Run: headless pygame with SDL's dummy video driver; simulated clock (each Clock.tick advances the game by its frame time, no real sleeping); random seed 0; keys injected as events and as key.get_pressed() state; no mouse input.
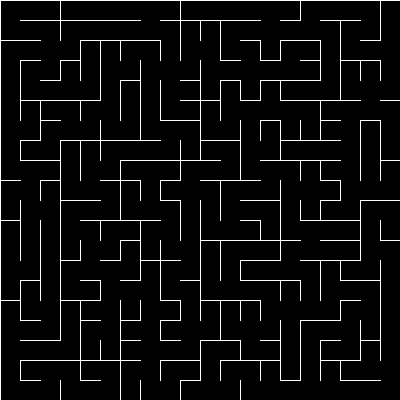
Frame 1 of 4 · flips 1–60 · no input
Frame 2 of 4 · flips 61–180 · tapped SPACE, RETURN · held RIGHT (→), D · screen unchanged from frame 1, image omitted
Frame 3 of 4 · flips 181–300 · held DOWN (↓), S · screen unchanged from frame 2, image omitted
Frame 4 of 4 · flips 301–420 · held LEFT (←), A, UP (↑), W · screen unchanged from frame 3, image omitted

The pygame program that drew these frames:

import pygame
from pygame.locals import *
import sys
import random

# Maze generation using Wilson's Algorithim

pygame.init()

WIDTH, HEIGHT = 400, 400
ROWS, COLS = 20, 20
CELL_WIDTH = WIDTH // ROWS
WHITE = (255, 255, 255)
WIN = pygame.display.set_mode((WIDTH, HEIGHT))
pygame.display.set_caption("Wilson's Algorithm")

cells = []

def index(i: int, j: int) -> int:
    if 0 <= i < ROWS and 0 <= j < COLS:
        return ROWS * i + j
    return -1


class Cell:
    def __init__(self, i: int, j: int) -> None:
        self.walls = [True, True, True, True]
        self.i = i 
        self.j = j 

    def show(self) -> None:
        x = self.i * CELL_WIDTH
        y = self.j * CELL_WIDTH

        if self.walls[0]:
            pygame.draw.line(WIN, WHITE, (x, y), (x + CELL_WIDTH, y))
        if self.walls[1]:
            pygame.draw.line(WIN, WHITE, (x + CELL_WIDTH, y), (x + CELL_WIDTH, y + CELL_WIDTH))
        if self.walls[2]:
            pygame.draw.line(WIN, WHITE, (x + CELL_WIDTH, y + CELL_WIDTH), (x, y + CELL_WIDTH))
        if self.walls[3]:
            pygame.draw.line(WIN, WHITE, (x, y + CELL_WIDTH), (x, y))

    def restore_wall(self) -> None:
        self.walls[0] = True
        self.walls[1] = True
        self.walls[2] = True
        self.walls[3] = True

    def generate_options(self, path: list) -> list:
        options = []

        top = index(self.i - 1, self.j)
        right = index(self.i, self.j + 1)
        bottom = index(self.i + 1, self.j)
        left = index(self.i, self.j - 1)

        if (top != -1 and top != path[-1]):
            options.append((self.i - 1, self.j))
        if (right != -1 and right != path[-1]):
            options.append((self.i, self.j + 1))
        if (bottom != -1 and bottom != path[-1]):
            options.append((self.i + 1, self.j))
        if (left != -1 and left != path[-1]):
            options.append((self.i, self.j - 1))
        
        return options


def remove_walls(a: Cell, b: Cell) -> None:
    i = a.i - b.i
    j = a.j - b.j

    if i == -1:
        a.walls[1] = False
        b.walls[3] = False
    elif i == 1:
        a.walls[3] = False
        b.walls[1] = False

    if j == -1:
        a.walls[2] = False
        b.walls[0] = False
    elif j == 1:
        a.walls[0] = False
        b.walls[2] = False

def restore_walls(arr: list) -> None:
    for c in arr:
        cells[index(c[0], c[1])].restore_wall()

def main():
    vertices = []
    maze = []

    for i in range(ROWS):
        for j in range(COLS):
            cells.append(Cell(i, j))
            vertices.append((i, j))
    
    first_cell = random.choice(vertices) # pick our first cell for the maze
    maze.append(first_cell)
    vertices.remove(first_cell)

    def random_walk():
        path = []
        coords = random.choice(vertices)
        path.append(coords)
        while coords not in maze: # perform random walk until we reach cell in maze
            curr = cells[index(coords[0], coords[1])]
            options = curr.generate_options(path)
            option = random.choice(options)
            if len(options) > 1 and option in path:
                options.remove(option)
                option = random.choice(options)
            remove_walls(curr, cells[index(option[0], option[1])])
            coords = option
            if coords in path:
                for i in range(len(path)):
                    if path[i] == coords:
                        restore_walls(path[i:])
                        path = path[:i]
                        if len(path) != 0:
                            coords = path[-1]
                        else:
                            path.append(coords)
                        break
            else:
                path.append(coords)
        
        maze.extend(path)
        for i in range(len(path)-1):
            vertices.remove(path[i])
        
    while len(vertices) != 0:
        random_walk()
    
    for i in range(ROWS):
        for j in range(COLS):
            cells[index(i, j)].show()

    while True:
        
        for event in pygame.event.get():
            if event.type == QUIT:
                pygame.quit()
                sys.exit()

        pygame.display.update()
       
main()
